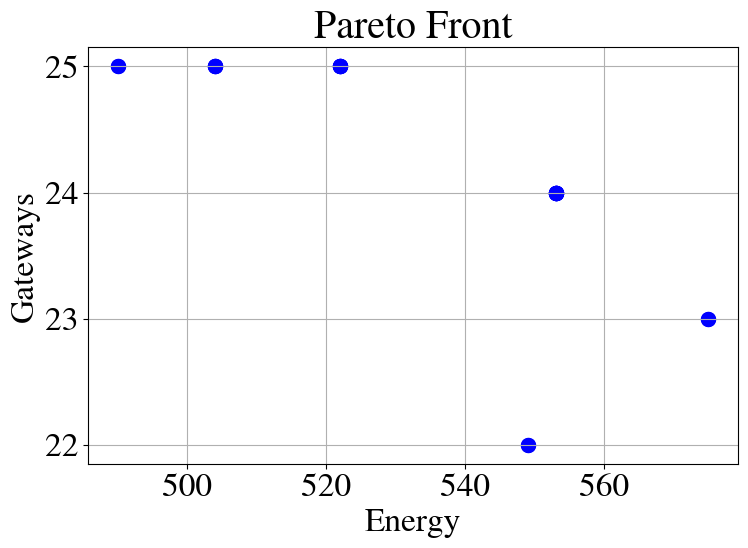
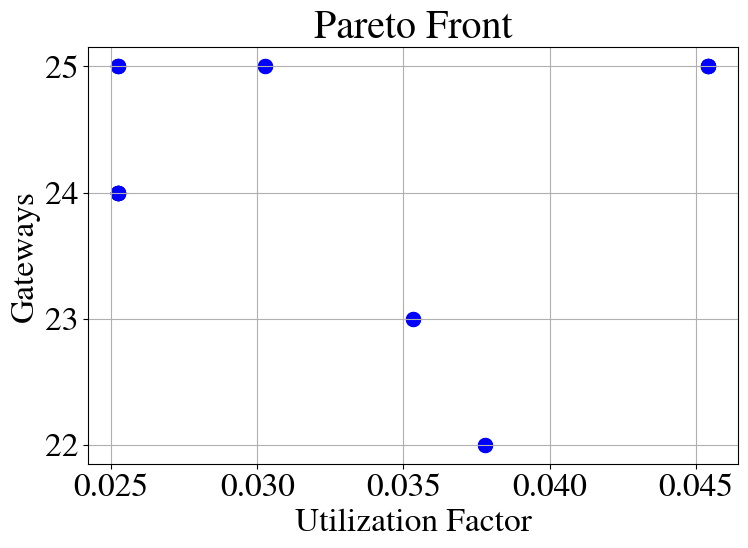
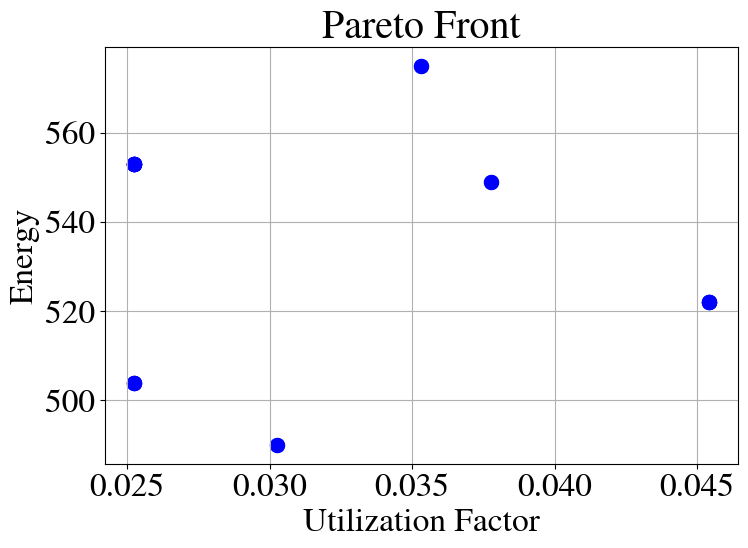

The script that saved these images, in order:

import matplotlib.pyplot as plt
import matplotlib as mpl

mpl.rcParams['mathtext.fontset'] = 'stix'  
mpl.rcParams['font.family'] = 'STIXGeneral'  
mpl.rcParams['font.size'] = 24


plainData = """23,575,0.0353282
25,490,0.0302523
25,504,0.0252271
22,549,0.0377711
24,553,0.0252271
25,522,0.0454292
24,553,0.0252271
24,553,0.0252271
25,522,0.0454292
25,522,0.0454292
24,553,0.0252271
24,553,0.0252271
25,522,0.0454292
24,553,0.0252271
24,553,0.0252271
25,504,0.0252271
25,504,0.0252271
25,522,0.0454292
25,490,0.0302523
23,575,0.0353282
24,553,0.0252271
22,549,0.0377711
25,504,0.0252271"""


# parse plain data
data = []
for line in plainData.split('\n'):
    data.append([float(x) for x in line.split(',')])
    

Gateways = [x[0] for x in data]
Energy = [x[1] for x in data]
Utilization_factor = [x[2] for x in data]

plt.figure(figsize=(8, 6))
plt.scatter(Energy, Gateways, marker='o', color='b', s=100)
plt.title('Pareto Front')
plt.xlabel('Energy')
plt.ylabel('Gateways')

plt.grid(True)
plt.tight_layout()
plt.savefig('pareto_e_gw.png', bbox_inches='tight')
plt.show()


plt.figure(figsize=(8, 6))
plt.scatter(Utilization_factor, Gateways, marker='o', color='b', s=100)
plt.title('Pareto Front')
plt.xlabel('Utilization Factor')
plt.ylabel('Gateways')
plt.grid(True)
plt.tight_layout()
plt.savefig('pareto_uf_gw.png')
plt.show()


plt.figure(figsize=(8, 6))
plt.scatter(Utilization_factor, Energy, marker='o', color='b', s=100)
plt.title('Pareto Front')
plt.xlabel('Utilization Factor')
plt.ylabel('Energy')
plt.grid(True)
plt.tight_layout()
plt.savefig('pareto_uf_e.png')
plt.show()
